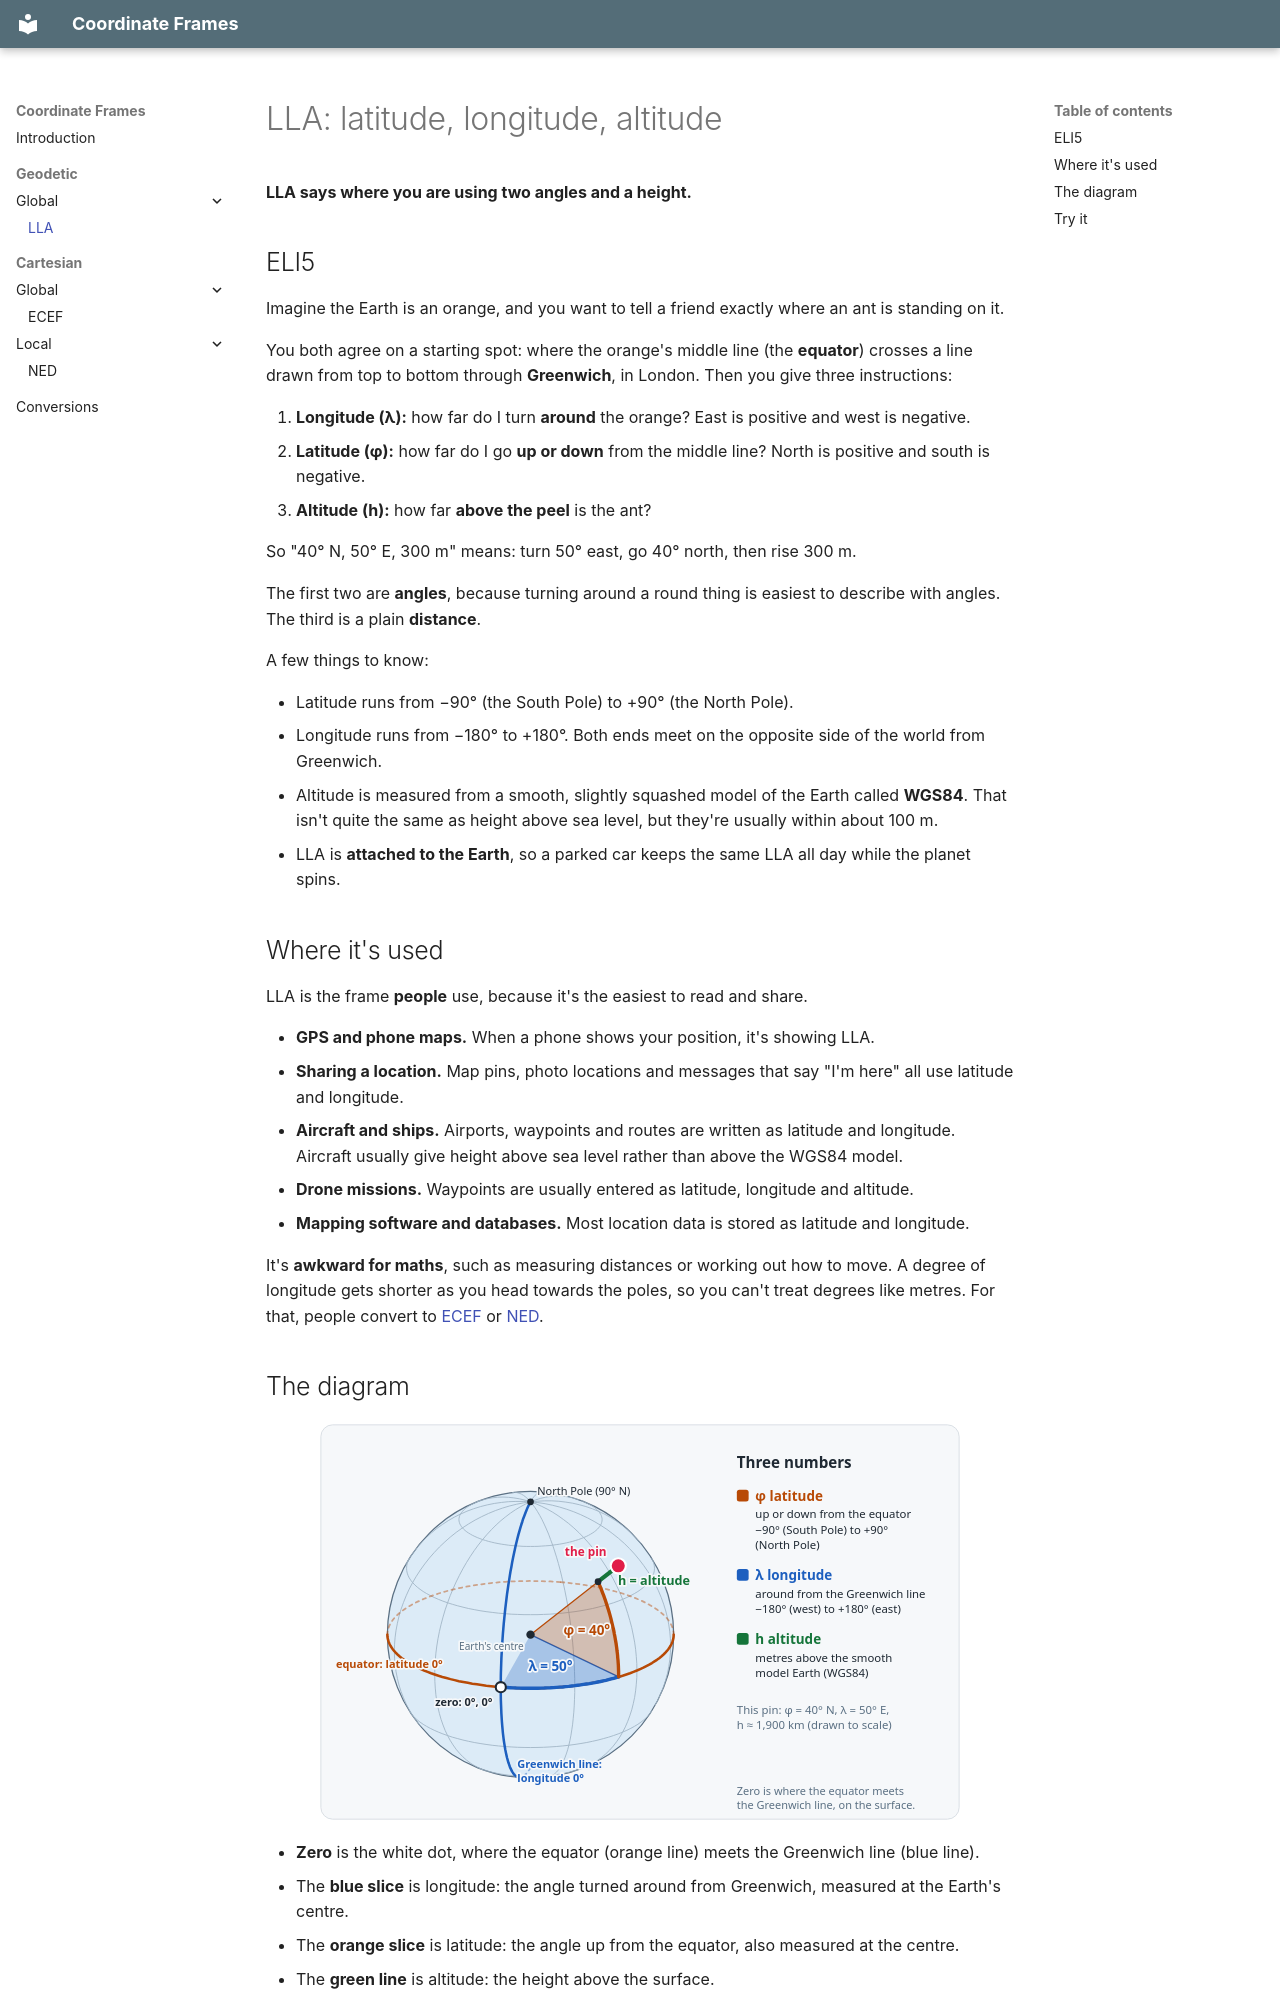

repository: LPD-9/py-coordinate-frames · page: geodetic/global/lla/index.html · generator: mkdocs

# LLA: latitude, longitude, altitude

**LLA says where you are using two angles and a height.**

## ELI5

Imagine the Earth is an orange, and you want to tell a friend exactly where an ant is standing on it.

You both agree on a starting spot: where the orange's middle line (the **equator**) crosses a line drawn from top to bottom through **Greenwich**, in London. Then you give three instructions:

1. **Longitude (λ):** how far do I turn **around** the orange? East is positive and west is negative.
2. **Latitude (φ):** how far do I go **up or down** from the middle line? North is positive and south is negative.
3. **Altitude (h):** how far **above the peel** is the ant?

So "40° N, 50° E, 300 m" means: turn 50° east, go 40° north, then rise 300 m.

The first two are **angles**, because turning around a round thing is easiest to describe with angles. The third is a plain **distance**.

A few things to know:

- Latitude runs from −90° (the South Pole) to +90° (the North Pole).
- Longitude runs from −180° to +180°. Both ends meet on the opposite side of the world from Greenwich.
- Altitude is measured from a smooth, slightly squashed model of the Earth called **WGS84**. That isn't quite the same as height above sea level, but they're usually within about 100 m.
- LLA is **attached to the Earth**, so a parked car keeps the same LLA all day while the planet spins.

## Where it's used

LLA is the frame **people** use, because it's the easiest to read and share.

- **GPS and phone maps.** When a phone shows your position, it's showing LLA.
- **Sharing a location.** Map pins, photo locations and messages that say "I'm here" all use latitude and longitude.
- **Aircraft and ships.** Airports, waypoints and routes are written as latitude and longitude. Aircraft usually give height above sea level rather than above the WGS84 model.
- **Drone missions.** Waypoints are usually entered as latitude, longitude and altitude.
- **Mapping software and databases.** Most location data is stored as latitude and longitude.

It's **awkward for maths**, such as measuring distances or working out how to move. A degree of longitude gets shorter as you head towards the poles, so you can't treat degrees like metres. For that, people convert to [ECEF](../../../cartesian/global/ecef/README.md) or [NED](../../../cartesian/local/cart-ned/README.md).
